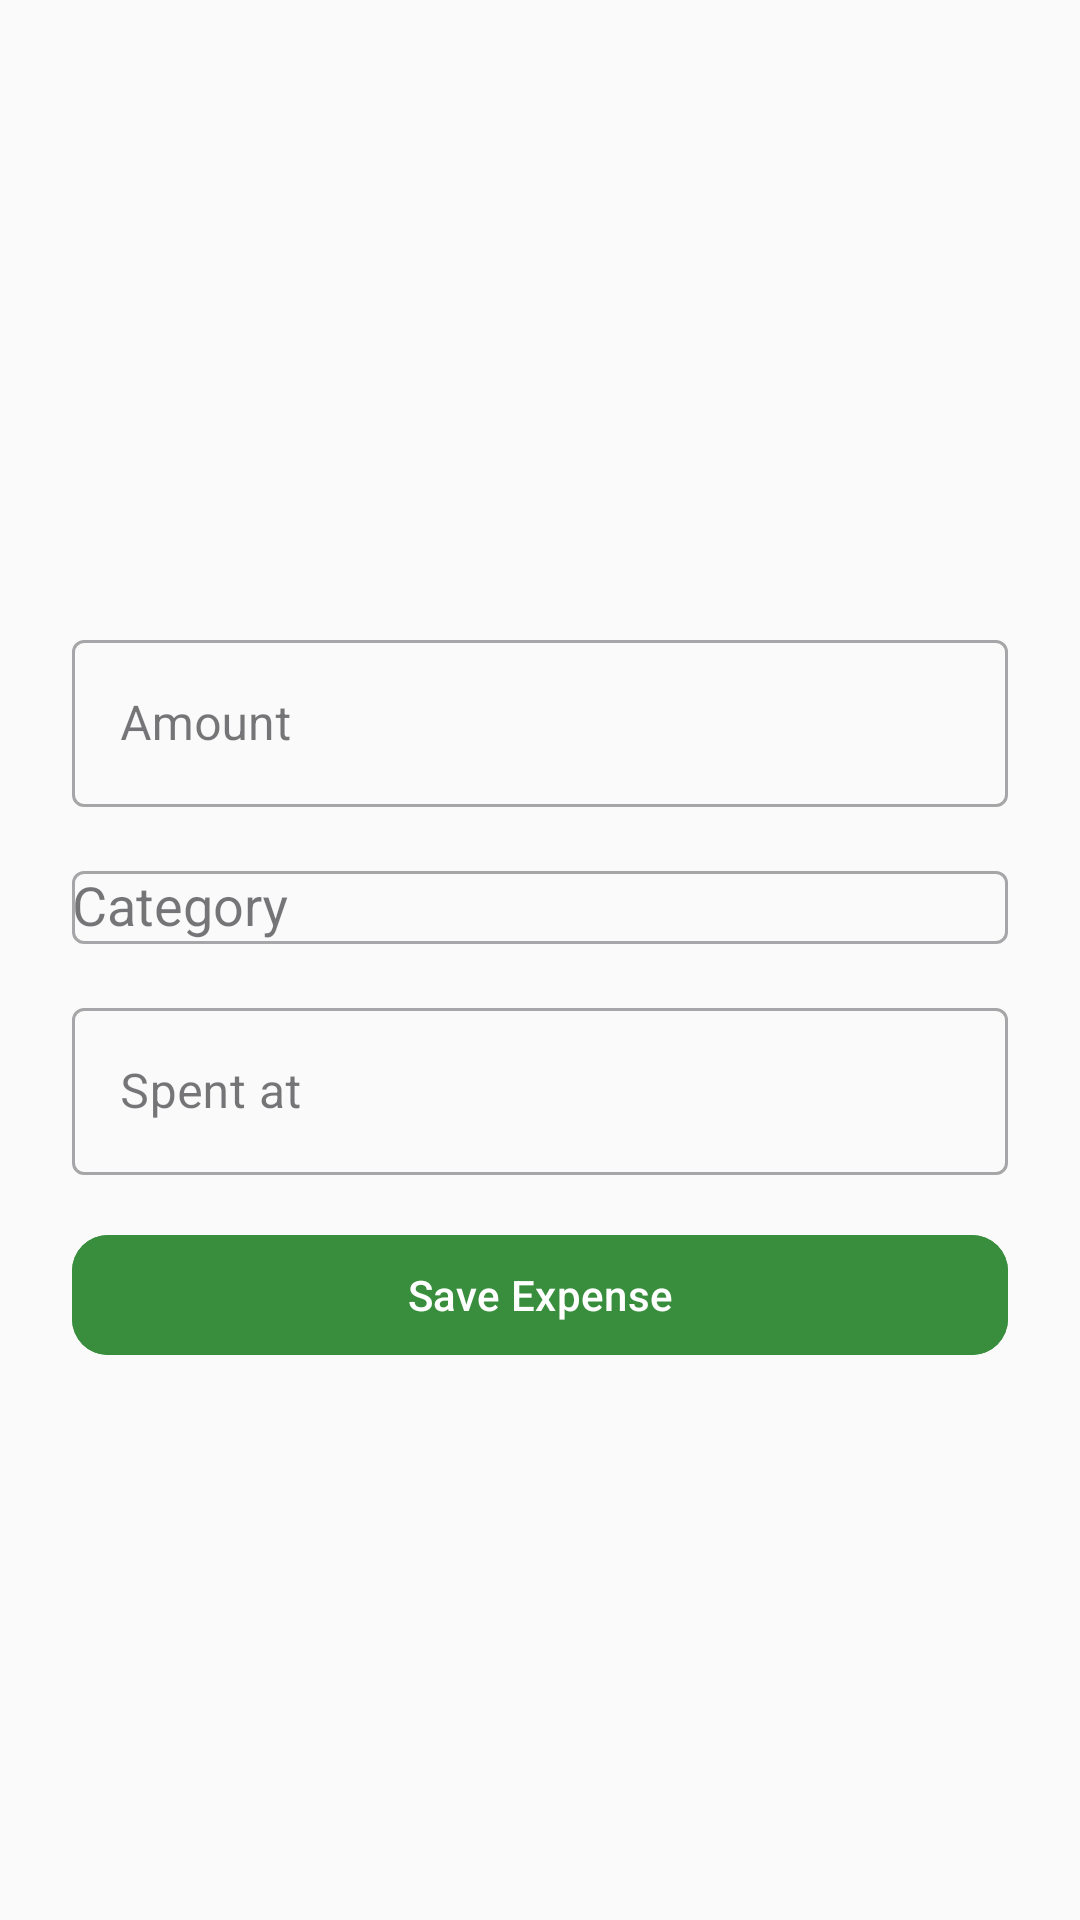

Here is an Android app screen rendered from its layout file. Give the layout XML and the strings, colors and styles it references.
<!-- AndroidManifest.xml: application theme Theme.Budget_Tracker -->
<!-- res/layout/activity_add_expense.xml -->
<?xml version="1.0" encoding="utf-8"?>
<ScrollView xmlns:android="http://schemas.android.com/apk/res/android"
    xmlns:app="http://schemas.android.com/apk/res-auto"
    android:id="@+id/main"
    android:layout_width="match_parent"
    android:layout_height="match_parent"
    android:padding="24dp"
    android:background="#FAFAFA">

    <LinearLayout
        android:orientation="vertical"
        android:layout_width="match_parent"
        android:layout_height="wrap_content"
        android:gravity="center_horizontal"
        android:layout_gravity="center"
        android:paddingTop="24dp">

        
        <com.google.android.material.textfield.TextInputLayout
            android:layout_width="match_parent"
            android:layout_height="wrap_content"
            android:hint="Amount"
            style="@style/Widget.MaterialComponents.TextInputLayout.OutlinedBox"
            app:boxBackgroundMode="outline"
            android:layout_marginBottom="16dp">

            <com.google.android.material.textfield.TextInputEditText
                android:id="@+id/edtAmount"
                android:layout_width="match_parent"
                android:layout_height="wrap_content"
                android:inputType="numberDecimal" />
        </com.google.android.material.textfield.TextInputLayout>

        
        <com.google.android.material.textfield.TextInputLayout
            android:layout_width="match_parent"
            android:layout_height="wrap_content"
            android:hint="Category"
            style="@style/Widget.MaterialComponents.TextInputLayout.OutlinedBox"
            app:boxBackgroundMode="outline"
            android:layout_marginBottom="16dp">

            <AutoCompleteTextView
                android:id="@+id/spinnerCategory"
                android:layout_width="match_parent"
                android:layout_height="wrap_content"
                android:inputType="none"
                android:importantForAutofill="no"
                android:dropDownHeight="wrap_content" />
        </com.google.android.material.textfield.TextInputLayout>

        
        <com.google.android.material.textfield.TextInputLayout
            android:layout_width="match_parent"
            android:layout_height="wrap_content"
            android:hint="Spent at"
            style="@style/Widget.MaterialComponents.TextInputLayout.OutlinedBox"
            app:boxBackgroundMode="outline"
            android:layout_marginBottom="16dp">

            <com.google.android.material.textfield.TextInputEditText
                android:id="@+id/edtNote"
                android:layout_width="match_parent"
                android:layout_height="wrap_content"
                android:inputType="textCapWords" />
        </com.google.android.material.textfield.TextInputLayout>

        
        <com.google.android.material.button.MaterialButton
            android:id="@+id/btnSave"
            android:layout_width="match_parent"
            android:layout_height="wrap_content"
            android:text="Save Expense"
            android:textAllCaps="false"
            android:backgroundTint="#388E3C"
            android:textColor="#FFFFFF"
            app:cornerRadius="12dp" />
    </LinearLayout>
</ScrollView>
<!-- resources referenced by this layout -->
<resources>
  <style name="Theme.Budget_Tracker" parent="Base.Theme.Budget_Tracker" />
  <style name="Base.Theme.Budget_Tracker" parent="Theme.Material3.DayNight.NoActionBar">
          
          
      </style>
</resources>
